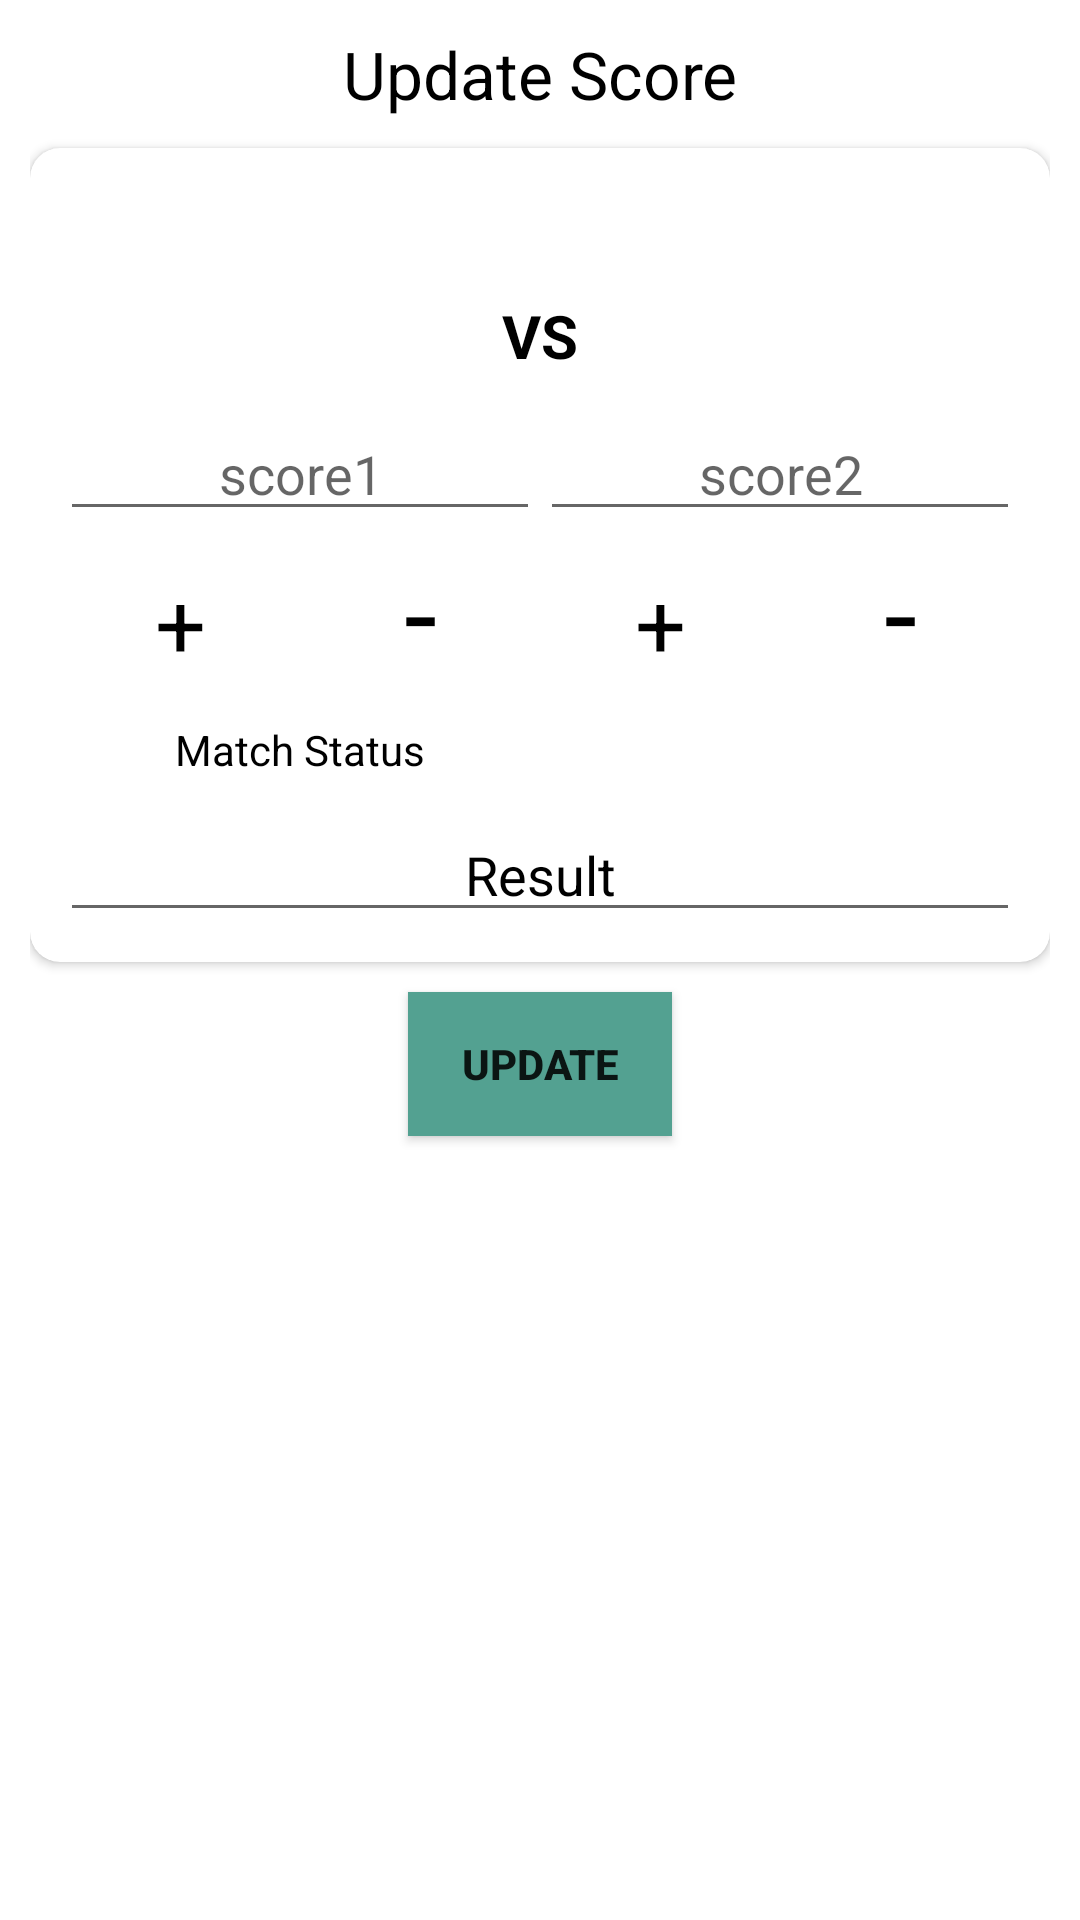

Write the Android layout XML for this screen, with the resource values it uses.
<!-- AndroidManifest.xml: application theme AppTheme -->
<!-- res/layout/activity_update_score.xml -->
<?xml version="1.0" encoding="utf-8"?>
<LinearLayout xmlns:android="http://schemas.android.com/apk/res/android"
    xmlns:tools="http://schemas.android.com/tools"
    android:layout_width="match_parent"
    android:layout_height="wrap_content"
    android:background="#fff"
    android:orientation="vertical"
    android:padding="10dp"
    tools:context="com.apps.harsh.zest19admin.UpdateScore">

    <TextView
        android:id="@+id/textView3"
        android:layout_width="match_parent"
        android:layout_height="wrap_content"
        android:text="Update Score"
        android:textAlignment="center"
        android:textAppearance="?android:attr/textAppearanceLarge"
        android:textColor="#000" />

    <android.support.v7.widget.CardView xmlns:card_view="http://schemas.android.com/apk/res-auto"
        android:id="@+id/livescore"
        android:layout_width="match_parent"
        android:layout_height="wrap_content"
        android:layout_marginTop="10dp"
        card_view:cardBackgroundColor="#fff"
        card_view:cardCornerRadius="10dp">

        <LinearLayout
            android:layout_width="match_parent"
            android:layout_height="wrap_content"
            android:orientation="vertical"
            android:padding="10dp">

            <TextView
                android:id="@+id/game_text"
                android:layout_width="match_parent"
                android:layout_height="wrap_content"
                android:textAlignment="center"
                android:textColor="#000000"
                android:textSize="20sp"
                android:textStyle="bold" />

            <LinearLayout
                android:layout_width="match_parent"
                android:layout_height="wrap_content"
                android:layout_marginTop="10dp"
                android:orientation="horizontal">

                <TextView
                    android:id="@+id/textView4"
                    android:layout_width="match_parent"
                    android:layout_height="wrap_content"
                    android:layout_weight="1"
                    android:textAlignment="center"
                    android:textAppearance="?android:attr/textAppearanceLarge"
                    android:textColor="#000000" />

                <TextView
                    android:layout_width="match_parent"
                    android:layout_height="wrap_content"
                    android:layout_weight="1.5"
                    android:text="VS"
                    android:textAlignment="center"
                    android:textColor="#000"
                    android:textSize="20dp"
                    android:textStyle="bold" />

                <TextView
                    android:id="@+id/textView5"
                    android:layout_width="match_parent"
                    android:layout_height="wrap_content"
                    android:layout_weight="1"
                    android:textAlignment="center"
                    android:textAppearance="?android:attr/textAppearanceLarge"
                    android:textColor="#000000" />
            </LinearLayout>

            <LinearLayout
                android:layout_width="match_parent"
                android:layout_height="wrap_content"
                android:layout_marginTop="10dp"
                android:id="@+id/set"
                android:visibility="gone"
                android:orientation="horizontal">

                <TextView
                    android:layout_width="match_parent"
                    android:layout_height="wrap_content"
                    android:text="SET"
                    android:layout_weight="1"
                    android:textAlignment="center"
                    android:textColor="#000"
                    android:textSize="18sp" />
                <EditText
                    android:layout_width="match_parent"
                    android:layout_height="wrap_content"
                    android:layout_weight="1"
                    android:inputType="number"
                    android:id="@+id/set_no"
                    android:textColor="#000"
                    android:singleLine="true"
                    android:textAlignment="center"
                    android:textColorHint="#000"
                    android:hint="set no"/>
            </LinearLayout>

            <LinearLayout
                android:layout_width="match_parent"
                android:layout_height="wrap_content"
                android:layout_marginTop="10dp"
                android:orientation="horizontal">

                <EditText
                    android:id="@+id/editText"
                    android:layout_width="match_parent"
                    android:layout_height="wrap_content"
                    android:layout_weight="1"
                    android:editable="false"
                    android:ems="10"
                    android:hint="score1"
                    android:inputType="number"
                    android:shadowColor="#d1d1d1"
                    android:textAlignment="center"
                    android:textColor="#000000" />

                <EditText
                    android:id="@+id/editText2"
                    android:layout_width="match_parent"
                    android:layout_height="wrap_content"
                    android:layout_weight="1"
                    android:editable="false"
                    android:ems="10"
                    android:hint="score2"
                    android:inputType="number"
                    android:shadowColor="#d1d1d1"
                    android:textAlignment="center"
                    android:textColor="#000000" />
            </LinearLayout>

            <LinearLayout
                android:layout_width="match_parent"
                android:layout_height="wrap_content"
                android:orientation="horizontal">

                <TextView
                    android:id="@+id/textView6"
                    android:layout_width="40dp"
                    android:layout_height="wrap_content"
                    android:layout_weight="1"
                    android:gravity="center_horizontal"
                    android:text="+"
                    android:textAppearance="?android:attr/textAppearanceLarge"
                    android:textColor="#000000"
                    android:textSize="30dp" />

                <TextView
                    android:id="@+id/textView7"
                    android:layout_width="40dp"
                    android:layout_height="wrap_content"
                    android:layout_weight="1"
                    android:gravity="center_horizontal"
                    android:text="-"
                    android:textAppearance="?android:attr/textAppearanceLarge"
                    android:textColor="#000000"
                    android:textSize="40dp" />

                <TextView
                    android:id="@+id/textView8"
                    android:layout_width="40dp"
                    android:layout_height="wrap_content"
                    android:layout_weight="1"
                    android:gravity="center_horizontal"
                    android:text="+"
                    android:textAppearance="?android:attr/textAppearanceLarge"
                    android:textColor="#000000"
                    android:textSize="30dp" />

                <TextView
                    android:id="@+id/textView9"
                    android:layout_width="40dp"
                    android:layout_height="wrap_content"
                    android:layout_weight="1"
                    android:gravity="center_horizontal"
                    android:text="-"
                    android:textAppearance="?android:attr/textAppearanceLarge"
                    android:textColor="#000000"
                    android:textSize="40dp" />
            </LinearLayout>

            <LinearLayout
                android:layout_width="match_parent"
                android:layout_height="wrap_content"
                android:layout_marginTop="10dp"
                android:id="@+id/set_status"
                android:visibility="gone"
                android:orientation="horizontal">

                <EditText
                    android:id="@+id/team1_set"
                    android:layout_width="match_parent"
                    android:layout_height="wrap_content"
                    android:layout_weight="1"
                    android:hint="Team1 win set"
                    android:textColor="#000"
                    android:textAlignment="center"
                    android:inputType="number"
                    android:textColorHint="#333" />

                <EditText
                    android:id="@+id/team2_set"
                    android:layout_width="match_parent"
                    android:layout_height="wrap_content"
                    android:layout_weight="1"
                    android:hint="Team2 win set"
                    android:textAlignment="center"
                    android:textColor="#000"
                    android:inputType="number"
                    android:textColorHint="#333" />
            </LinearLayout>

            <LinearLayout
                android:layout_width="match_parent"
                android:layout_height="wrap_content"
                android:layout_marginTop="10dp"
                android:orientation="horizontal">

                <TextView
                    android:layout_width="match_parent"
                    android:layout_height="wrap_content"
                    android:layout_weight="1"
                    android:text="Match Status"
                    android:textAlignment="center"
                    android:textColor="#000" />

                <Spinner
                    android:id="@+id/match_status"
                    android:layout_width="match_parent"
                    android:layout_height="wrap_content"
                    android:layout_weight="1"
                    android:background="#fff" />
            </LinearLayout>
            <LinearLayout
                android:id="@+id/match_result"
                android:layout_width="match_parent"
                android:layout_height="wrap_content"
                android:layout_marginTop="10dp"
                android:orientation="horizontal">

                <EditText
                    android:id="@+id/winner_team"
                    android:layout_width="match_parent"
                    android:layout_height="wrap_content"
                    android:layout_weight="1"
                    android:hint="Result"
                    android:textAlignment="center"
                    android:textColor="#000"
                    android:textColorHint="#000" />

            </LinearLayout>
        </LinearLayout>
    </android.support.v7.widget.CardView>

    <Button
        android:id="@+id/button"
        android:layout_width="wrap_content"
        android:layout_height="wrap_content"
        android:layout_gravity="center_horizontal"
        android:layout_marginTop="10dp"
        android:background="#53a191"
        android:text="Update"
        android:textStyle="bold" />


</LinearLayout>
<!-- resources referenced by this layout -->
<resources>
  <style name="AppTheme" parent="Theme.AppCompat.Light.DarkActionBar">
          
          <item name="colorPrimary">@color/colorPrimary</item>
          <item name="colorPrimaryDark">@color/colorPrimaryDark</item>
          <item name="colorAccent">@color/colorAccent</item>
      </style>
  <color name="colorPrimary">#008577</color>
  <color name="colorPrimaryDark">#00574B</color>
  <color name="colorAccent">#D81B60</color>
</resources>
